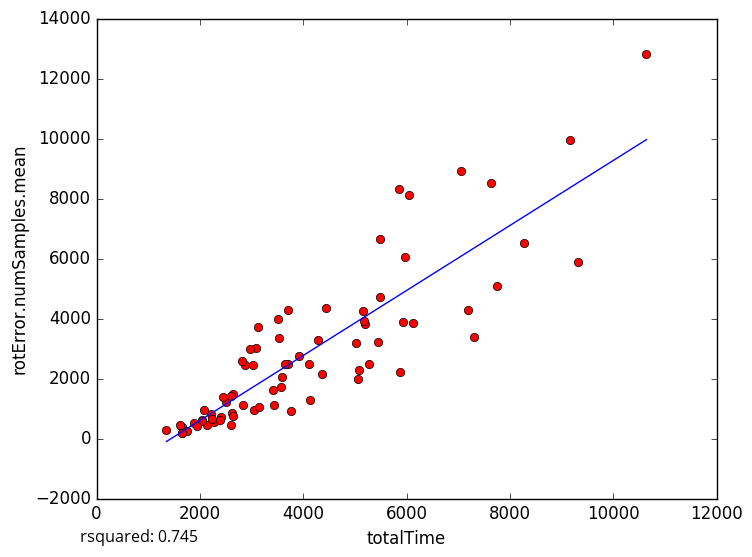

The table this chart was drawn from, first rows:
totalTime, rotError.numSamples.mean
7630, 8503
7181, 4291
7744, 5073
5871, 2208
2282, 533.7
1355, 281
1660, 375.8
5199, 3820
5478, 4729
3537, 3357
2831, 1110
1745, 244.5
2208, 830.8
1662, 180.0
1609, 450.7
2146, 457.4
2049, 628.1
3052, 955
3764, 914
3581, 2060
7053, 8901
4358, 2143
9171, 9952
9316, 5881
3083, 3028
10644, 12817
5283, 2497
6047, 8121
3020, 2459
3506, 3999
2408, 716.9
2618, 843.5
3123, 3702
5479, 6648
4442, 4365
3697, 4280
3580, 1701
5923, 3879
1650, 189.7
3136, 1054
3914, 2766
2508, 1207
8273, 6532
5025, 3173
2869, 2457
5080, 2282
5965, 6061
5848, 8307
2815, 2599
5178, 3927
2650, 1493
7307, 3379
2229, 655.8
2084, 964.6
3423, 1611
6120, 3842
2440, 1384
4293, 3280
3704, 2484
3426, 1120
... 18 more rows
